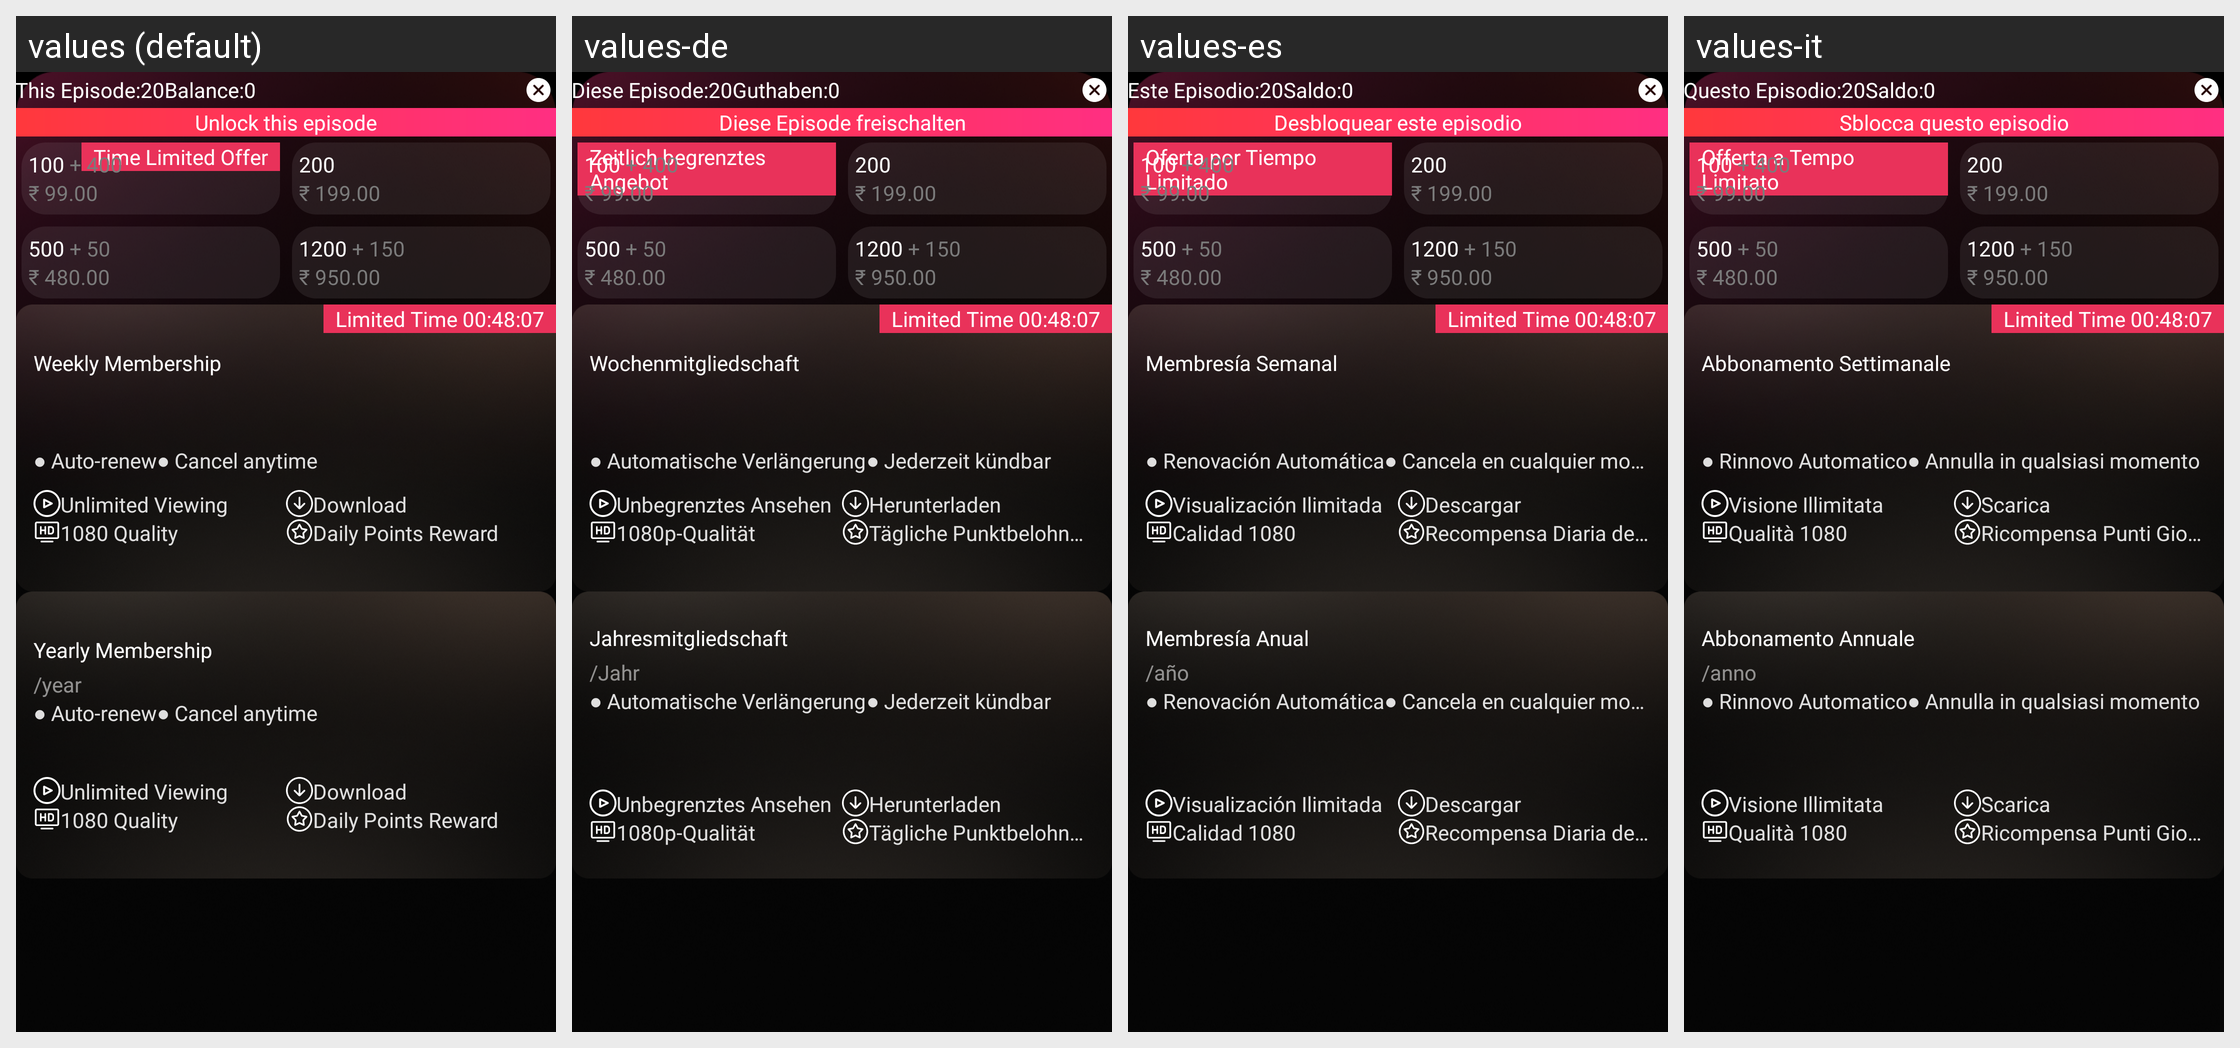

This grid shows one Android layout under several languages. Give, for every string resource on the screen, its name, the default text and each shown locale's text.
Android screen res/layout/layout_premium_dialog.xml rendered under 4 locales, left to right: values (default), values-de, values-es, values-it. Device: Nexus 5 (rendered at 1080×1920; each locale shown at half size, 540×960, under a caption strip naming it); theme AppTheme.
Other locales in the repository, not shown: values-da, values-el, values-fr, values-hi, values-ja, values-ko, values-ru, values-sv, values-th, values-tr, values-uk, values-vi, values-zh.
Strings drawn on this screen, with the default value and each locale's value (text and hints the layout hard-codes, and strings that could not be matched under every locale, appear in the picture but are not listed):

this_episode
  values: This Episode:
  values-de: Diese Episode:
  values-es: Este Episodio:
  values-it: Questo Episodio:

balance
  values: Balance:
  values-de: Guthaben:
  values-es: Saldo:
  values-it: Saldo:

unlock_this_episode
  values: Unlock this episode
  values-de: Diese Episode freischalten
  values-es: Desbloquear este episodio
  values-it: Sblocca questo episodio

time_limit_offer
  values: Time Limited Offer
  values-de: Zeitlich begrenztes Angebot
  values-es: Oferta por Tiempo Limitado
  values-it: Offerta a Tempo Limitato

weekly_membership
  values: Weekly Membership
  values-de: Wochenmitgliedschaft
  values-es: Membresía Semanal
  values-it: Abbonamento Settimanale

auto_renew
  values: Auto-renew
  values-de: Automatische Verlängerung
  values-es: Renovación Automática
  values-it: Rinnovo Automatico

cancel_anytime
  values: Cancel anytime
  values-de: Jederzeit kündbar
  values-es: Cancela en cualquier momento
  values-it: Annulla in qualsiasi momento

unlimited_time
  values: Unlimited Viewing
  values-de: Unbegrenztes Ansehen
  values-es: Visualización Ilimitada
  values-it: Visione Illimitata

download
  values: Download
  values-de: Herunterladen
  values-es: Descargar
  values-it: Scarica

_1080_quality
  values: 1080 Quality
  values-de: 1080p-Qualität
  values-es: Calidad 1080
  values-it: Qualità 1080

daily_points_reward
  values: Daily Points Reward
  values-de: Tägliche Punktbelohnung
  values-es: Recompensa Diaria de Puntos
  values-it: Ricompensa Punti Giornaliera

yearly_membership
  values: Yearly Membership
  values-de: Jahresmitgliedschaft
  values-es: Membresía Anual
  values-it: Abbonamento Annuale

_year
  values: /year
  values-de: /Jahr
  values-es: /año
  values-it: /anno
